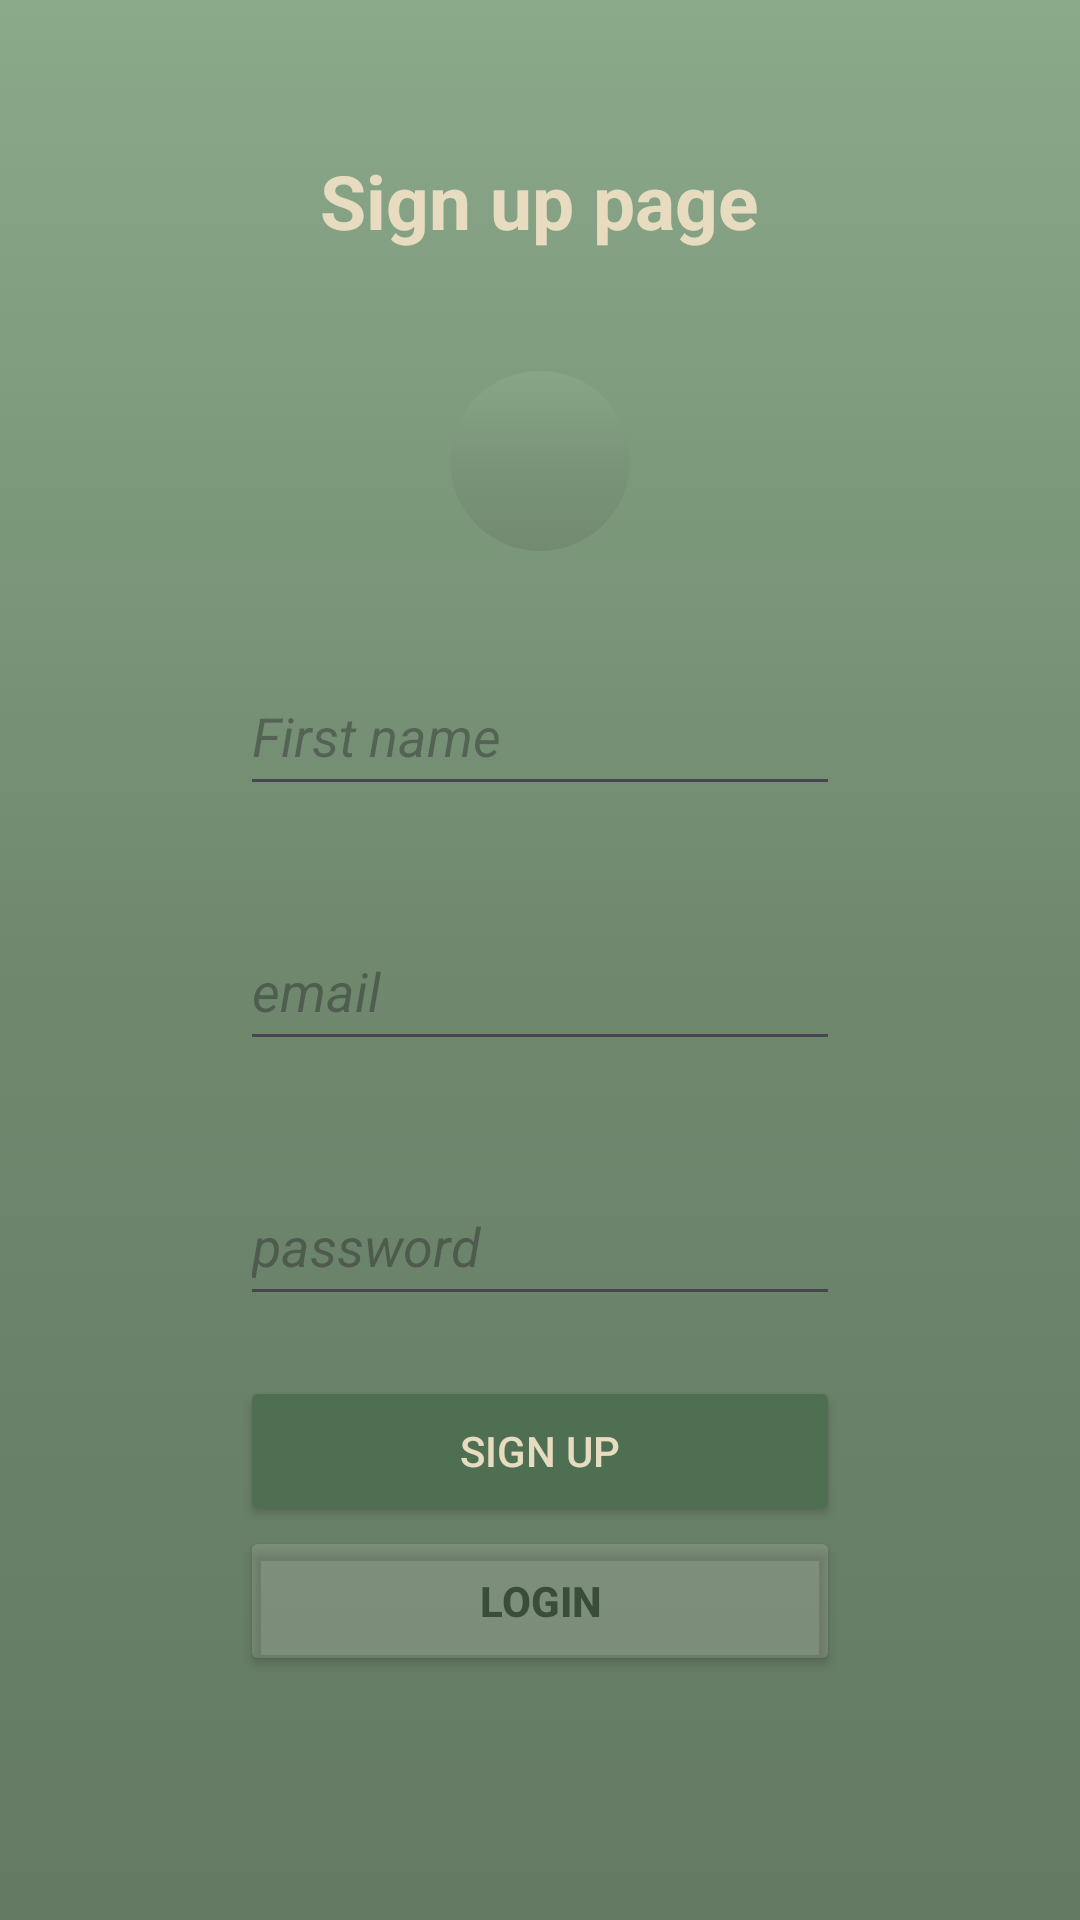

The Android layout XML behind this screen, and the referenced resources:
<!-- AndroidManifest.xml: application theme Theme.EntertainmentApp -->
<!-- res/layout/activity_signup.xml -->
<?xml version="1.0" encoding="utf-8"?>
<androidx.appcompat.widget.LinearLayoutCompat
    xmlns:android="http://schemas.android.com/apk/res/android"
    xmlns:tools="http://schemas.android.com/tools"
    android:layout_width="match_parent"
    android:layout_height="match_parent"
    tools:context=".SignupActivity"
    android:orientation="vertical"
    android:gravity="top|center"
    android:background="@drawable/linear_gradient">


    <TextView
        android:id="@+id/activityLabel"
        android:text="@string/sign_up_page_label"
        android:layout_marginTop="50dp"
        style="@style/pageLabel"
        />
    <ImageView
        android:layout_width="60dp"
        android:layout_height="60dp"
        android:src="@drawable/user"
        android:layout_marginTop="40dp"
        android:contentDescription="@string/avatar_of_male_female"
        android:background="@drawable/image_bg"/>


    <EditText
        android:id="@+id/userName"
        android:hint="@string/first_name"
        android:inputType="textPersonName"
        android:autofillHints="username"
        style="@style/EditTextStyle"/>

    <EditText
        android:id="@+id/email"
        android:hint="@string/email"
        android:inputType="textEmailAddress"
        android:autofillHints="emailAddress"
        style="@style/EditTextStyle"
        />
    <EditText
        android:id="@+id/password"
        android:hint="@string/password"
        android:inputType="textPassword"
        android:autofillHints="password"
        style="@style/EditTextStyle"/>

    <Button
        android:id="@+id/signButton"
        android:text="@string/sign_up_btn"
        android:layout_marginTop="20dp"
        style="@style/ButtonStyle"
        />
    <Button
        android:id="@+id/loginButton"
        android:text="@string/login_btn"
        style="@style/SecondaryButtonStyle"
        />

</androidx.appcompat.widget.LinearLayoutCompat>
<!-- resources referenced by this layout -->
<resources>
  <!-- drawable image_bg (drawable) -->
  <?xml version="1.0" encoding="utf-8"?>
  <selector xmlns:android="http://schemas.android.com/apk/res/android">
      <item>
          <shape android:shape="oval">
              <gradient
                  android:type="linear"
                  android:startColor="#BF8BAA8A"
                  android:centerColor="#BF799378"
                  android:endColor="#BF6F876D"
                  android:angle="270">
              </gradient>
          </shape>
      </item>
  </selector>
  <!-- drawable linear_gradient (drawable) -->
  <?xml version="1.0" encoding="utf-8"?>
  <selector xmlns:android="http://schemas.android.com/apk/res/android">
      <item>
          <shape android:shape="rectangle">
              <gradient
                  android:type="linear"
                  android:startColor="#8BAA8A"
                  android:centerColor="#6F886E"
                  android:endColor="#647A63"
                  android:angle="270">
              </gradient>
          </shape>
      </item>
  </selector>
  <string name="avatar_of_male_female">avatar of male/female</string>
  <string name="email">email</string>
  <string name="first_name">First name</string>
  <string name="login_btn">Login</string>
  <string name="password">password</string>
  <string name="sign_up_btn">Sign up</string>
  <string name="sign_up_page_label">Sign up page</string>
  <style name="ButtonStyle">
          <item name="android:layout_width">200dp</item>
          <item name="android:layout_height">50dp</item>
          <item name="android:textColor">@color/text</item>
          <item name="android:backgroundTint">@color/mainButton</item>
      </style>
  <style name="EditTextStyle">
          <item name="android:layout_width">200dp</item>
          <item name="android:layout_height">50dp</item>
          <item name="android:layout_marginTop">35dp</item>
          <item name="android:textColor">@color/darkGreen</item>
          <item name="android:textStyle">italic</item>
      </style>
  <style name="SecondaryButtonStyle">
          <item name="android:layout_width">200dp</item>
          <item name="android:layout_height">50dp</item>
          <item name="android:textColor">@color/darkGreen</item>
          <item name="android:backgroundTint">@color/opacity</item>
          <item name="android:textStyle">bold</item>
      </style>
  <style name="pageLabel">
          <item name="android:layout_width">wrap_content</item>
          <item name="android:layout_height">wrap_content</item>
          <item name="android:textSize">25sp</item>
          <item name="android:textStyle">bold</item>
          <item name="android:textColor">@color/text</item>
      </style>
  <style name="Theme.EntertainmentApp" parent="Base.Theme.EntertainmentApp" />
  <color name="text">#E7DBC0</color>
  <color name="mainButton">#4F6F52</color>
  <color name="darkGreen">#3A4D39</color>
  <color name="opacity">#32D0CEC8</color>
  <style name="Base.Theme.EntertainmentApp" parent="Theme.Material3.DayNight.NoActionBar">
          
          
      </style>
</resources>
